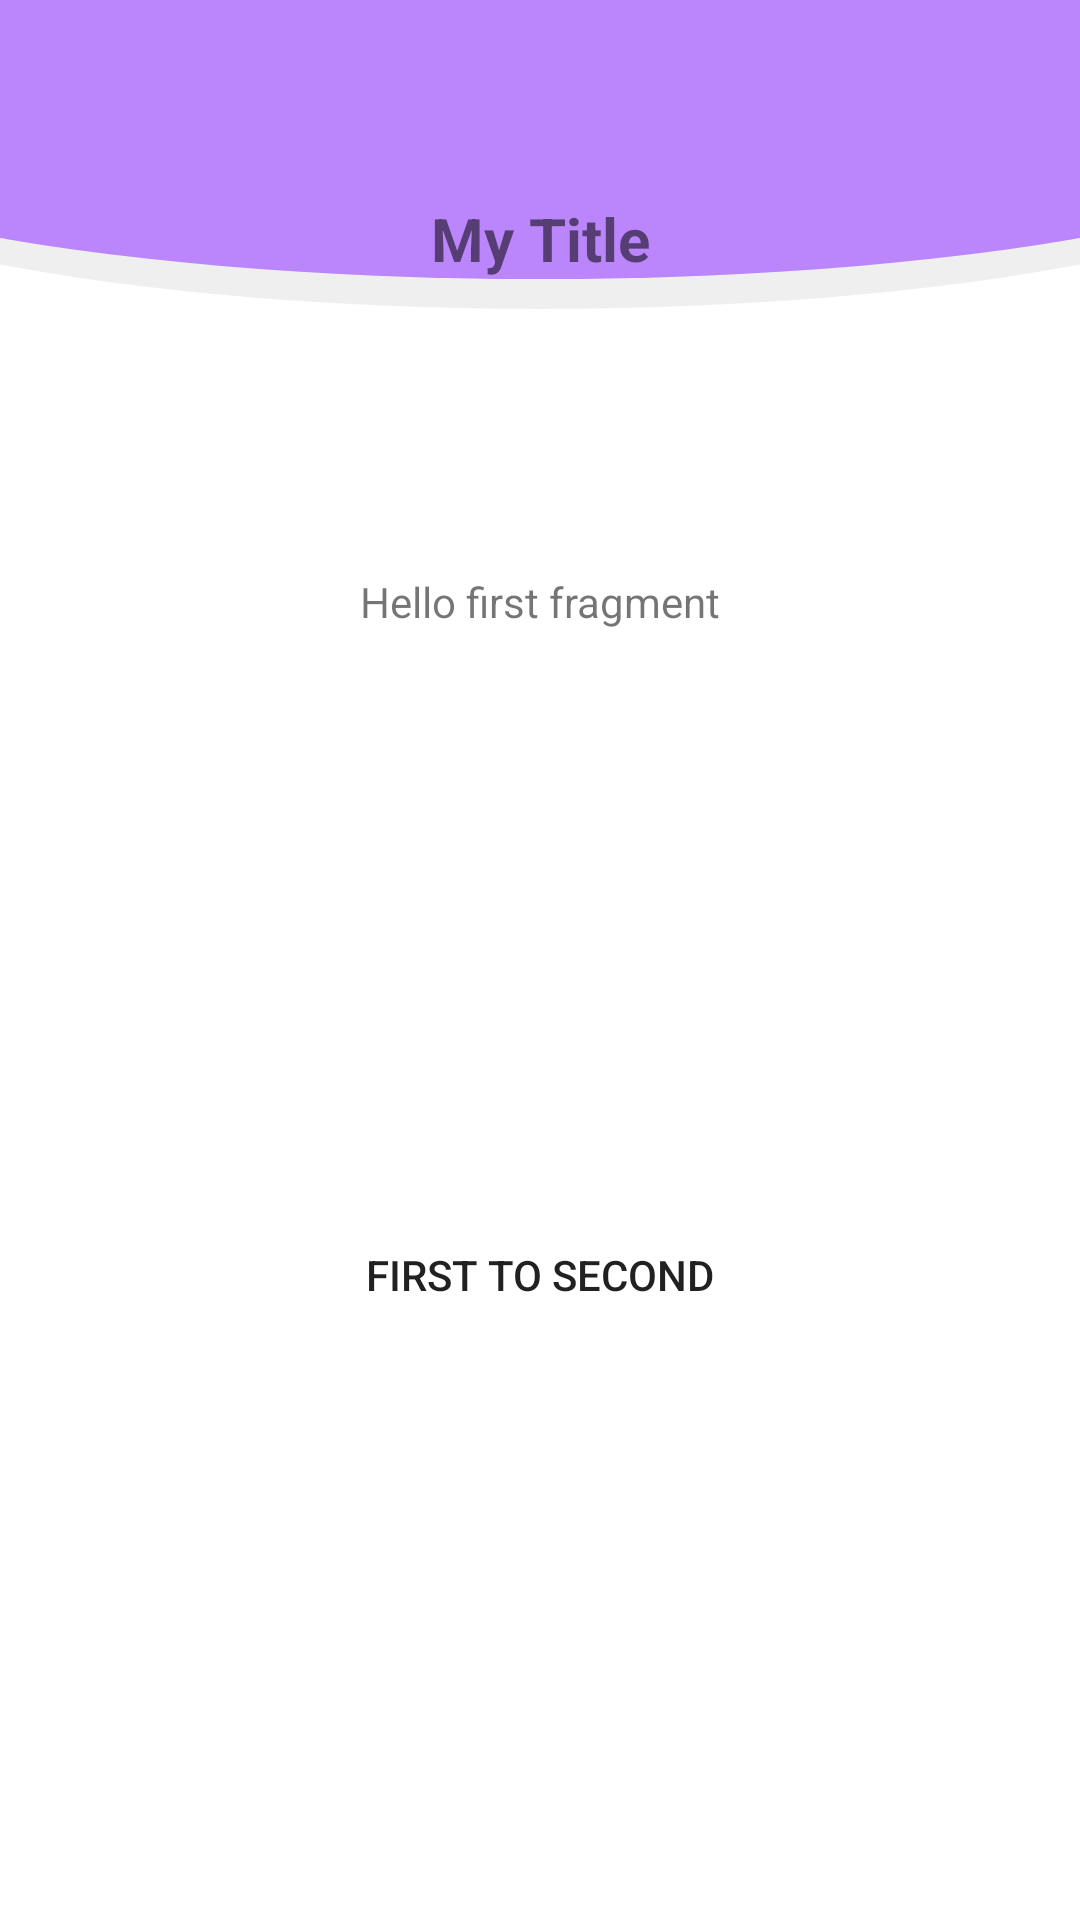

Layout XML and referenced resources for this Android screen:
<!-- AndroidManifest.xml: application theme Theme.TestingAndroidJava -->
<!-- res/layout/fragment_first.xml -->
<?xml version="1.0" encoding="utf-8"?>
<androidx.constraintlayout.widget.ConstraintLayout xmlns:android="http://schemas.android.com/apk/res/android"
    xmlns:app="http://schemas.android.com/apk/res-auto"
    xmlns:tools="http://schemas.android.com/tools"
    android:layout_width="match_parent"
    android:layout_height="match_parent"
    tools:context=".FirstFragment">

    <androidx.appcompat.widget.Toolbar
        android:id="@+id/toolbar"
        android:layout_width="0dp"
        android:layout_height="wrap_content"
        android:background="@color/purple_200"
        app:elevation="0dp"
        app:layout_constraintEnd_toEndOf="parent"
        app:layout_constraintStart_toStartOf="parent"
        app:layout_constraintTop_toTopOf="parent" />

    <TextView
        android:layout_width="0dp"
        android:layout_height="wrap_content"
        android:background="@drawable/test1"
        android:gravity="center"
        android:padding="10dp"
        android:text="My Title"
        android:textSize="20sp"
        android:textStyle="bold"
        app:layout_constraintEnd_toEndOf="parent"
        app:layout_constraintStart_toStartOf="parent"
        app:layout_constraintTop_toBottomOf="@+id/toolbar" />

    <TextView
        android:id="@+id/textview_first"
        android:layout_width="wrap_content"
        android:layout_height="wrap_content"
        android:text="@string/hello_first_fragment"
        app:layout_constraintBottom_toTopOf="@id/button_first"
        app:layout_constraintEnd_toEndOf="parent"
        app:layout_constraintStart_toStartOf="parent"
        app:layout_constraintTop_toTopOf="parent" />

    <androidx.appcompat.widget.AppCompatButton
        android:id="@+id/button_first"
        android:layout_width="wrap_content"
        android:layout_height="wrap_content"
        android:text="@string/first_to_second"
        android:background="@drawable/buttonstyle1"
        app:layout_constraintBottom_toBottomOf="parent"
        app:layout_constraintEnd_toEndOf="parent"
        app:layout_constraintStart_toStartOf="parent"
        app:layout_constraintTop_toBottomOf="@id/textview_first" />
</androidx.constraintlayout.widget.ConstraintLayout>
<!-- resources referenced by this layout -->
<resources>
  <!-- drawable buttonstyle1 (drawable) -->
  <?xml version="1.0" encoding="utf-8"?>
  <selector xmlns:android="http://schemas.android.com/apk/res/android">
      <item
          android:state_pressed="true"
          android:state_enabled="true"
          android:drawable="@drawable/button_pressed" />
  
      <item
          android:state_enabled="true"
          android:drawable="@drawable/gradientbutton1" />
  
  </selector>
  <!-- drawable test1 (drawable) -->
  <?xml version="1.0" encoding="utf-8"?>
  <layer-list xmlns:android="http://schemas.android.com/apk/res/android">
      <item>
          <shape android:shape="rectangle" />
      </item>
      <item
          android:bottom="0dp"
          android:left="-100dp"
          android:right="-100dp"
          android:top="-80dp">
          <shape android:shape="oval">
              <solid android:color="#50CCCCCC" />
          </shape>
      </item>
      <item
          android:bottom="10dp"
          android:left="-100dp"
          android:right="-100dp"
          android:top="-80dp">
          <shape android:shape="oval">
              <solid android:color="@color/purple_200"/>//Background Color
          </shape>
      </item>
  </layer-list>
  <string name="first_to_second">First To Second</string>
  <string name="hello_first_fragment">Hello first fragment</string>
  <style name="Theme.TestingAndroidJava" parent="Theme.MaterialComponents.DayNight.DarkActionBar">
          
          <item name="colorPrimary">@color/purple_500</item>
          <item name="colorPrimaryVariant">@color/purple_700</item>
          <item name="colorOnPrimary">@color/white</item>
          
          <item name="colorSecondary">@color/teal_200</item>
          <item name="colorSecondaryVariant">@color/teal_700</item>
          <item name="colorOnSecondary">@color/black</item>
          
          <item name="android:statusBarColor" tools:targetApi="l">?attr/colorPrimaryVariant</item>
          
      </style>
  <!-- drawable gradientbutton1 (drawable) -->
  <?xml version="1.0" encoding="utf-8"?>
  <shape xmlns:android="http://schemas.android.com/apk/res/android"
      android:shape="rectangle">
      <gradient
          android:angle="270"
          android:centerColor="#F82634"
          android:endColor="#FA3B6F"
          android:startColor="#FA7D6F" />
  
      <padding
          android:bottom="7dp"
          android:left="7dp"
          android:right="7dp"
          android:top="7dp" />
  
      <corners android:radius="8dp" />
  </shape>
  <!-- not gathered from this repository: default colours our renderer supplied (Android Studio template values) -->
  <color name="purple_200">#FFBB86FC</color>
  <color name="purple_500">#FF6200EE</color>
  <color name="purple_700">#FF3700B3</color>
  <color name="teal_200">#FF03DAC5</color>
  <color name="teal_700">#FF018786</color>
  <color name="black">#FF000000</color>
  <color name="white">#FFFFFFFF</color>
</resources>
